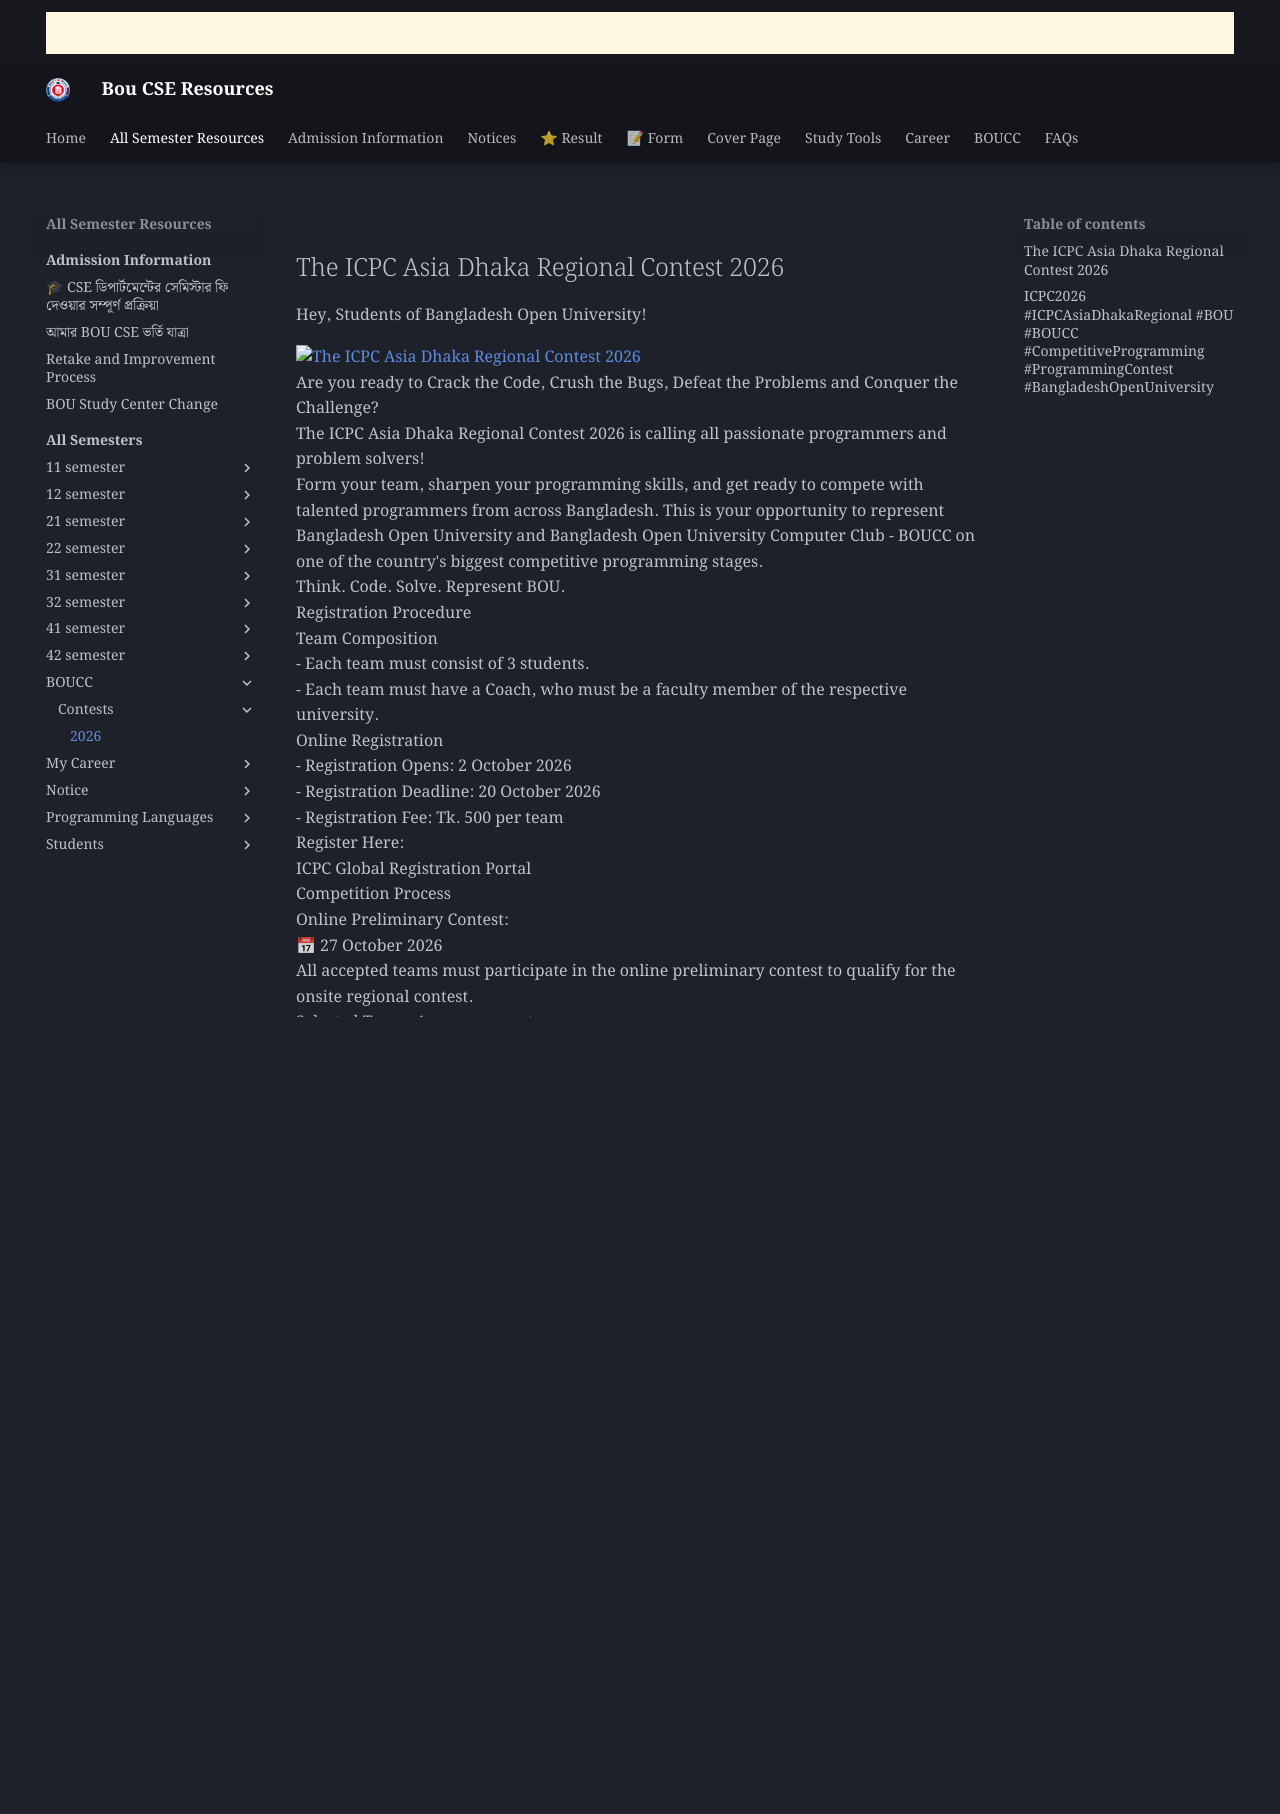

repository: boucseresources/all · page: bou-resources/bou-cse/BOUCC/Contests/2026/index.html · generator: mkdocs

## The ICPC Asia Dhaka Regional Contest 2026

Hey, Students of Bangladesh Open University!

![The ICPC Asia Dhaka Regional Contest 2026](https://res.cloudinary.com/zopgecx6/image/upload/v1791172341/The_ICPC_Asia_Dhaka_Regional_Contest_2026_m6lk26.jpg)
Are you ready to Crack the Code, Crush the Bugs, Defeat the Problems and Conquer the Challenge?
The ICPC Asia Dhaka Regional Contest 2026 is calling all passionate programmers and problem solvers!
Form your team, sharpen your programming skills, and get ready to compete with talented programmers from across Bangladesh. This is your opportunity to represent Bangladesh Open University and Bangladesh Open University Computer Club - BOUCC on one of the country's biggest competitive programming stages.
Think. Code. Solve. Represent BOU.
Registration Procedure
Team Composition
- Each team must consist of 3 students.
- Each team must have a Coach, who must be a faculty member of the respective university.
Online Registration
- Registration Opens: 2 October 2026
- Registration Deadline: 20 October 2026
- Registration Fee: Tk. 500 per team
Register Here:
ICPC Global Registration Portal
Competition Process
Online Preliminary Contest:
📅 27 October 2026
All accepted teams must participate in the online preliminary contest to qualify for the onsite regional contest.
Selected Teams Announcement:
📅 10 November 2026
Onsite Regional Contest:
📅 18–19 December 2026
📍 IUBAT—International University of Business Agriculture and Technology, Dhaka
Onsite Registration Fee: Tk. 8,000 per selected team.
Why Participate?
- Compete with talented programming teams from across Bangladesh
- Test your problem-solving and algorithmic skills
- Gain valuable competitive programming experience
- Win exciting prizes
- Represent Bangladesh Open University & BOUCC at the regional level
So, what are you waiting for? Gather your teammates, start solving, and get ready for ICPC!
Bangladesh Open University Computer Club (BOUCC)
Empowering students through technology, programming & innovation.
#ICPC2026 #ICPCAsiaDhakaRegional #BOU #BOUCC #CompetitiveProgramming #ProgrammingContest #BangladeshOpenUniversity
